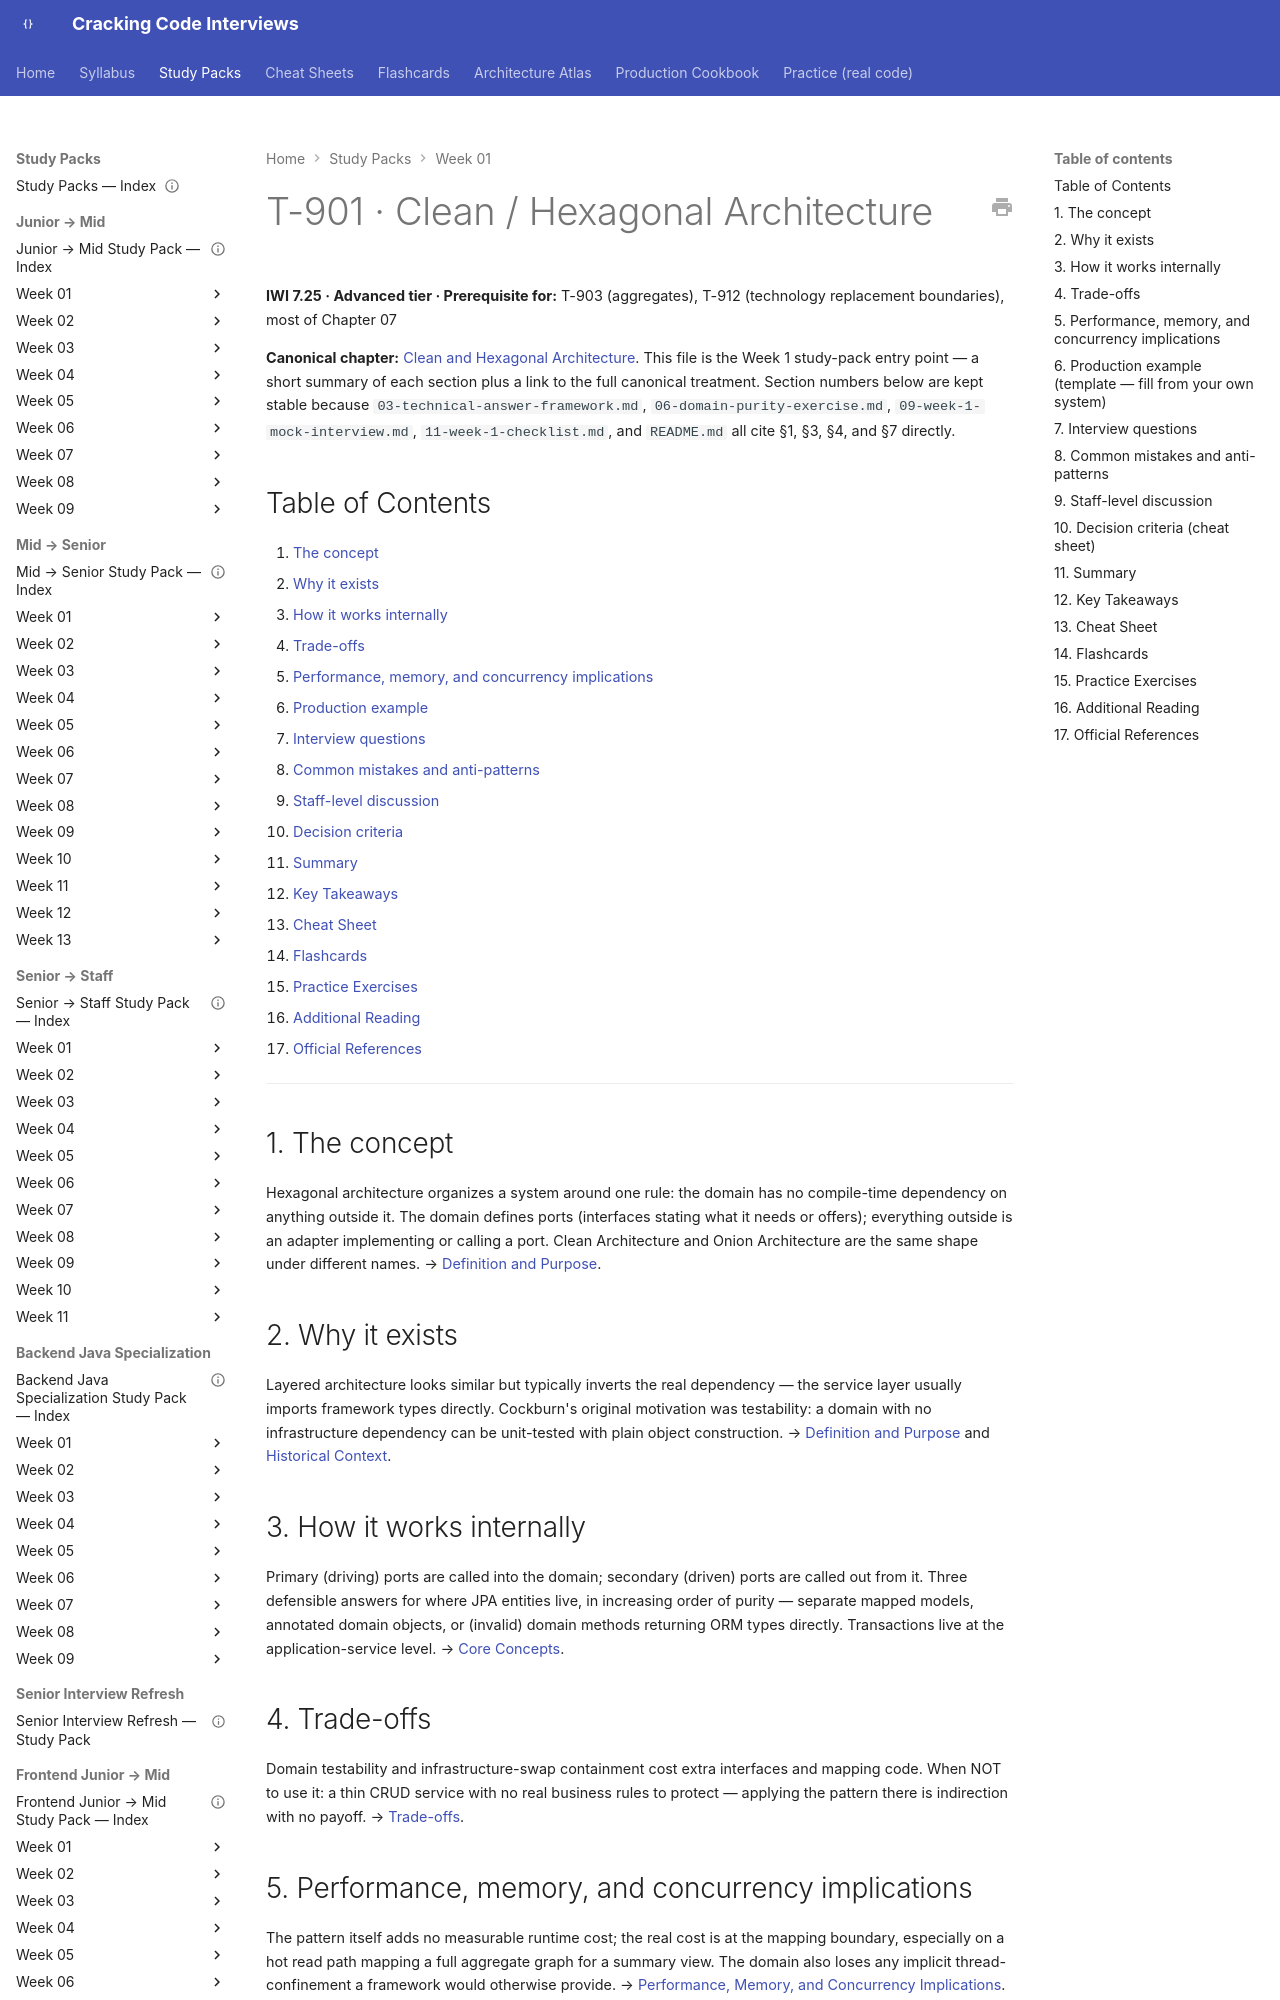

repository: JuanMelendres/cracking-code-interviews · page: study-packs/week-01/01-clean-hexagonal-architecture/index.html · generator: mkdocs

---
title: "T-901 · Clean / Hexagonal Architecture"
topic_id: T-901
domain: Architecture
tier: Advanced
iwi: 7.25
prerequisites: []
unlocks: [T-903, T-912]
week: 1
last_reviewed: 2026-07-30
canonical: ../../syllabus/17-architecture/clean-hexagonal-architecture.md
---

# T-901 · Clean / Hexagonal Architecture

**IWI 7.25 · Advanced tier · Prerequisite for:** T-903 (aggregates), T-912 (technology replacement boundaries), most of Chapter 07

**Canonical chapter:** [Clean and Hexagonal Architecture](../../syllabus/17-architecture/clean-hexagonal-architecture.md). This file is the Week 1 study-pack entry point — a short summary of each section plus a link to the full canonical treatment. Section numbers below are kept stable because `03-technical-answer-framework.md`, `06-domain-purity-exercise.md`, `09-week-1-mock-interview.md`, `11-week-1-checklist.md`, and `README.md` all cite §1, §3, §4, and §7 directly.

## Table of Contents

1. [The concept](#1-the-concept)
2. [Why it exists](#2-why-it-exists)
3. [How it works internally](#3-how-it-works-internally)
4. [Trade-offs](#4-trade-offs)
5. [Performance, memory, and concurrency implications](#5-performance-memory-and-concurrency-implications)
6. [Production example](#6-production-example-template-fill-from-your-own-system)
7. [Interview questions](#7-interview-questions)
8. [Common mistakes and anti-patterns](#8-common-mistakes-and-anti-patterns)
9. [Staff-level discussion](#9-staff-level-discussion)
10. [Decision criteria](#10-decision-criteria-cheat-sheet)
11. [Summary](#11-summary)
12. [Key Takeaways](#12-key-takeaways)
13. [Cheat Sheet](#13-cheat-sheet)
14. [Flashcards](#14-flashcards)
15. [Practice Exercises](#15-practice-exercises)
16. [Additional Reading](#16-additional-reading)
17. [Official References](#17-official-references)

---

## 1. The concept

Hexagonal architecture organizes a system around one rule: the domain has no compile-time dependency on anything outside it. The domain defines ports (interfaces stating what it needs or offers); everything outside is an adapter implementing or calling a port. Clean Architecture and Onion Architecture are the same shape under different names. → [Definition and Purpose](../../syllabus/17-architecture/clean-hexagonal-architecture.md#definition-and-purpose).

## 2. Why it exists

Layered architecture looks similar but typically inverts the real dependency — the service layer usually imports framework types directly. Cockburn's original motivation was testability: a domain with no infrastructure dependency can be unit-tested with plain object construction. → [Definition and Purpose](../../syllabus/17-architecture/clean-hexagonal-architecture.md#definition-and-purpose) and [Historical Context](../../syllabus/17-architecture/clean-hexagonal-architecture.md#historical-context).

## 3. How it works internally

Primary (driving) ports are called into the domain; secondary (driven) ports are called out from it. Three defensible answers for where JPA entities live, in increasing order of purity — separate mapped models, annotated domain objects, or (invalid) domain methods returning ORM types directly. Transactions live at the application-service level. → [Core Concepts](../../syllabus/17-architecture/clean-hexagonal-architecture.md#core-concepts).
